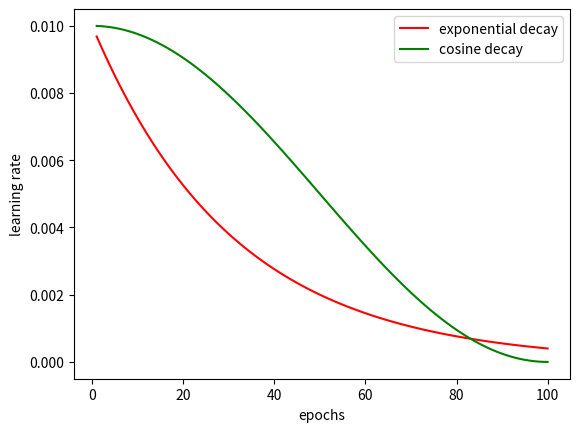

Write the Python code that produced this figure.
import math
import numpy as np
import matplotlib.pyplot as plt

initial_lr_rate = 0.01
epochs = 100


def lr_exponential_decay(epoch):
    # something happen
    decay_rate = 0.04
    return initial_lr_rate * math.pow(decay_rate, epoch / epochs)


def lr_cosine_decay(epoch):
    cosine_decay = 0.5 * (1 + math.cos(math.pi * epoch / epochs))
    return initial_lr_rate * cosine_decay


x = np.arange(1, epochs+1)
plt.plot(x, list(map(lr_exponential_decay, x)), c='red', label='exponential decay')
plt.plot(x, list(map(lr_cosine_decay, x)), c='green', label='cosine decay')
plt.xlabel('epochs')
plt.ylabel('learning rate')
plt.legend()
plt.show()
